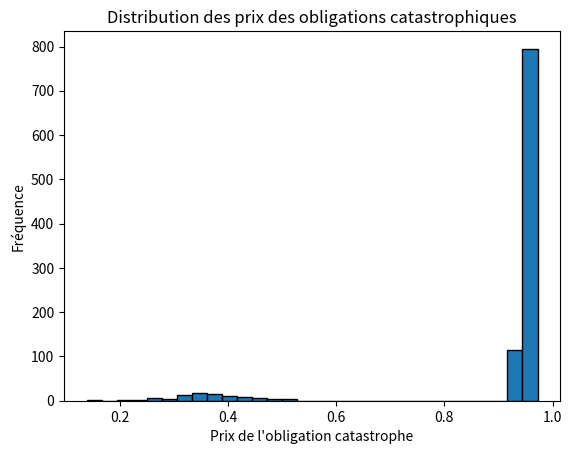

Reproduce this figure in Python.
# -*- coding: utf-8 -*-
"""
Created on Thu Nov 16 20:55:41 2023

[redacted]
"""

import numpy as np
import matplotlib.pyplot as plt

# Paramètres du modèle de Vasicek
r0 = 0.05
kappa = 0.1
theta = 0.03
sigma = 0.03

# Paramètres du modèle de Poisson
lambda_poisson = 0.1

# Paramètres de la distribution log-normale
mu_ln = -0.1
sigma_ln = 0.2

# Paramètres de simulation
num_simulations = 1000
T = 1  # Horizon de négociation en années

# Fonction de simulation Monte Carlo
def simulate_mc_vasicek(r0, kappa, theta, sigma, lambda_poisson, mu_ln, sigma_ln, num_simulations, T):
    dt = 1 / 252  # Discrétisation quotidienne
    num_steps = int(T / dt)
    
    bond_prices = np.zeros(num_simulations)
    
    for i in range(num_simulations):
        # Simulation du processus de Poisson
        pois_process = np.random.poisson(lambda_poisson * T)
        
        # Simulation du processus de Vasicek
        vasicek_process = np.zeros(num_steps + 1)
        vasicek_process[0] = r0
        
        for t in range(1, num_steps + 1):
            dW = np.random.normal(0, np.sqrt(dt))
            dZ = np.random.normal(0, np.sqrt(dt))
            
            vasicek_process[t] = (
                vasicek_process[t - 1] + kappa * (theta - vasicek_process[t - 1]) * dt +
                sigma * np.sqrt(dt) * dW + sigma_ln * np.sqrt(dt) * dZ
            )
        
        # Calcul du prix de l'obligation catastrophe
        loss_values = np.random.lognormal(mean=mu_ln, sigma=sigma_ln, size=pois_process)
        total_loss = np.sum(loss_values)
        discount_factor = np.exp(-np.trapz(vasicek_process, dx=dt))
        
        bond_prices[i] = np.exp(-total_loss) * discount_factor
    
    return bond_prices

# Simulation Monte Carlo
simulated_prices = simulate_mc_vasicek(r0, kappa, theta, sigma, lambda_poisson, mu_ln, sigma_ln, num_simulations, T)

# Affichage des résultats
plt.hist(simulated_prices, bins=30, edgecolor='black')
plt.title('Distribution des prix des obligations catastrophiques')
plt.xlabel('Prix de l\'obligation catastrophe')
plt.ylabel('Fréquence')
plt.show()

# Calcul des statistiques
mean_price = np.mean(simulated_prices)
std_dev_price = np.std(simulated_prices)
max_price = np.max(simulated_prices)
min_price = np.min(simulated_prices)

# Affichage des statistiques
print(f"Prix moyen : {mean_price:.4f}")
print(f"Écart type du prix : {std_dev_price:.4f}")
print(f"Prix maximum : {max_price:.4f}")
print(f"Prix minimum : {min_price:.4f}")
